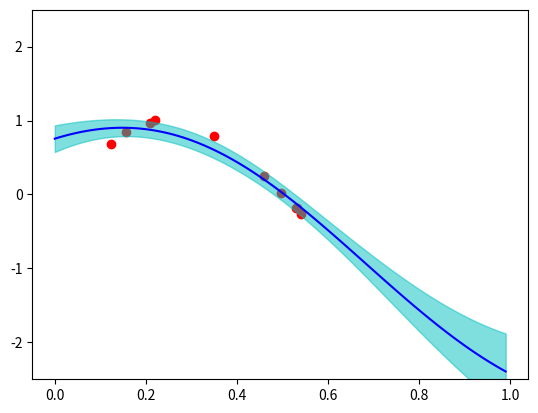

Recreate this plot in Python.
import numpy as np
import matplotlib.pylab as plt


class GaussianKernel(object):

    def __init__(self, param_):
        assert np.shape(param_) == (2,)
        self.param_ = param_

    def get_param_(self):
        return np.copy(self.param_)

    def __call__(self, x, y):
        return self.param_[0] * np.exp(-0.5 * self.param_[1] * (x - y) ** 2)

    def delta_param_(self, x, y):
        sq_diff = (x - y) ** 2
        delta_0 = np.exp(-0.5 * self.param_[1] * sq_diff)
        delta_1 = -0.5 * sq_diff * delta_0 * self.param_[0]
        return delta_0, delta_1

    def update_param_(self, updates):
        assert np.shape(updates) == (2,)
        self.param_ += updates


class GaussianProcessRegression(object):

    def __init__(self, kernel, x_train, t_train, r_train):
        self.kernel = kernel
        self.x_train = x_train
        self.t_train = t_train
        self.r_train = r_train

    def fit(self, learning_rate=0.1, max_iter=100):
        for i in range(max_iter):
            if i % 10:
                learning_rate /= 2.0
            param_ = self.kernel.get_param_()
            k_train = self.kernel(*np.meshgrid(self.x_train, self.x_train))
            c_train = k_train + self.r_train
            self.c_train_inv = np.linalg.pinv(c_train)
            delta_c = self.kernel.delta_param_(*np.meshgrid(self.x_train, self.x_train))
            updates = np.array([(-0.5) * np.trace(np.dot(self.c_train_inv, delta_c_i)) \
                                + 0.5 * np.dot(np.dot(np.dot(np.dot(self.t_train.T, self.c_train_inv), delta_c_i), \
                                                      self.c_train_inv), self.t_train) for delta_c_i in delta_c])
            self.kernel.update_param_(learning_rate * updates)
            if np.allclose(param_, self.kernel.get_param_()):
                break
        else:
            print('GPR\'s parameters may not have converged')

    def predict_dist(self, x_test, r_test):
        k_train_test = self.kernel(*np.meshgrid(x_test, self.x_train, indexing='ij'))
        k_test = self.kernel(*np.meshgrid(x_test, x_test))
        c_test = k_test + r_test
        mu_test = np.dot(np.dot(k_train_test, self.c_train_inv), self.t_train)
        sigma_test = c_test - np.dot(np.dot(k_train_test, self.c_train_inv), k_train_test.T)
        return mu_test, sigma_test


if __name__ == '__main__':
    N_train = 10
    N_test = 100
    N = N_train + N_test
    x_train_ = np.random.rand(N_train) * 0.6
    mu_train = np.sin(2 * np.pi * x_train_)
    g = 0.01
    t_train_ = np.random.normal(mu_train, g)
    x_test_ = np.arange(0.0, 1.0, 1 / N_test)
    mu_test_ = np.sin(2 * np.pi * x_test_)
    t_test_ = np.random.normal(mu_test_, g)

    r_train_ = np.identity(N_train) * 0.01
    r_test_ = np.identity(N_test) * 0.01

    kernel_ = GaussianKernel(param_=np.array([1., 1.]))
    regression = GaussianProcessRegression(kernel=kernel_, x_train=x_train_, t_train=t_train_, r_train=r_train_)
    regression.fit(learning_rate=0.1, max_iter=100)
    mu_test_, sigma_test_ = regression.predict_dist(x_test_, r_test_)

    sigma_test_ = np.sqrt(sigma_test_)

    fig1 = plt.figure()
    # plt.scatter(x_test_, t_test_, color='g')
    plt.scatter(x_train_, t_train_, color='r')
    plt.plot(x_test_, mu_test_, color='b')
    plt.fill_between(x_test_, mu_test_ - np.diag(sigma_test_), mu_test_ + np.diag(sigma_test_), color="c", alpha=0.5)
    plt.ylim(-2.5, 2.5)
    plt.show()
